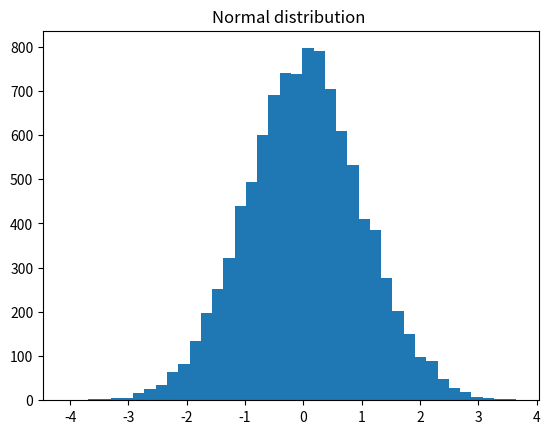

Generate this figure with matplotlib:
#Distribution recognization
#normal distribution

import numpy as np
import matplotlib.pyplot as plt

normal = np.random.normal(
        loc = 0,
        scale = 1,
        size = 10000
        )

plt.hist(normal, bins = 40)
plt.title("Normal distribution ")
plt.show()
